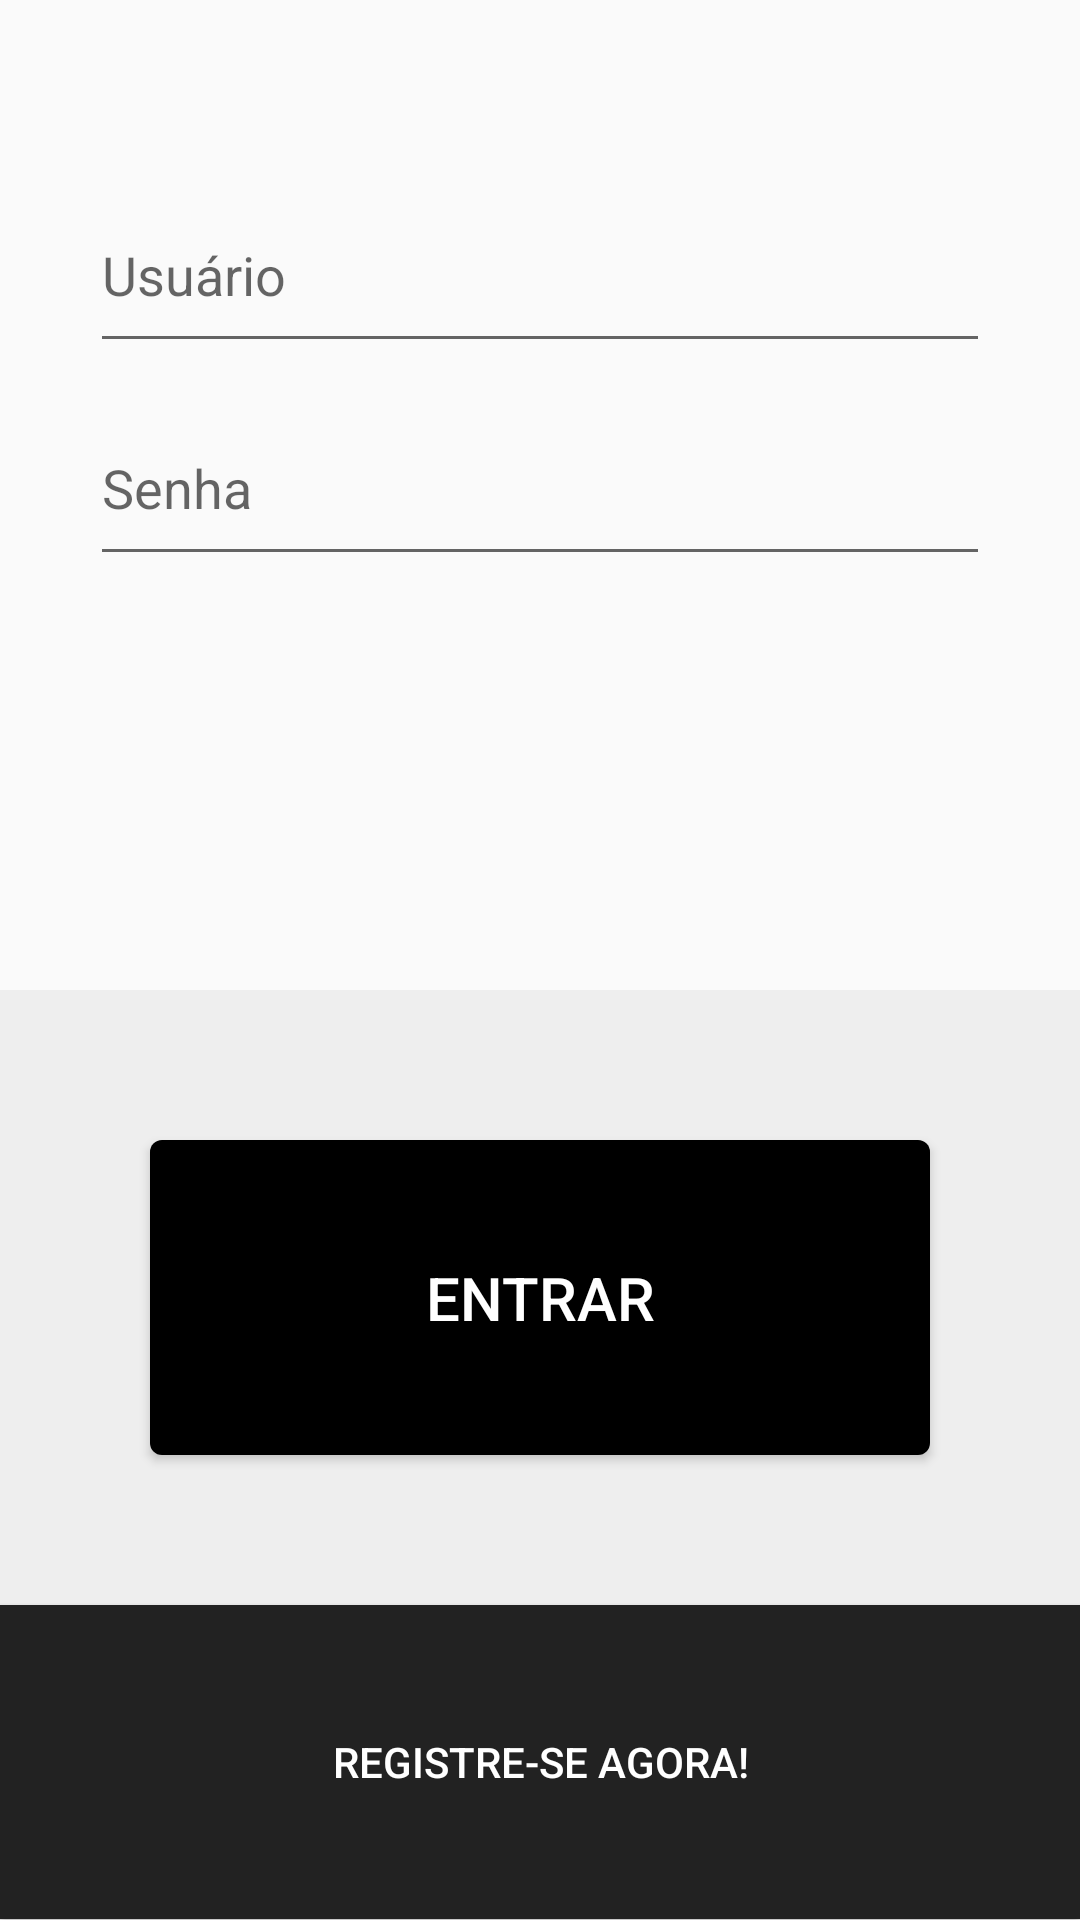

Here is an Android app screen rendered from its layout file. Give the layout XML and the strings, colors and styles it references.
<!-- AndroidManifest.xml: application theme AppTheme -->
<!-- res/layout/activity_login.xml -->
<?xml version="1.0" encoding="utf-8"?>
<LinearLayout xmlns:android="http://schemas.android.com/apk/res/android"
    xmlns:app="http://schemas.android.com/apk/res-auto"
    xmlns:tools="http://schemas.android.com/tools"
    android:layout_width="match_parent"
    android:layout_height="match_parent"
    android:orientation="vertical"
    tools:context="com.example.pedro.agenda.login.LoginActivity"
    >


    <LinearLayout
        android:layout_width="match_parent"
        android:layout_height="0dp"
        android:layout_weight="1.61"
        android:orientation="vertical"
        android:padding="30dp">

        <android.support.design.widget.TextInputLayout
            android:layout_width="match_parent"
            android:layout_height="wrap_content"
            android:layout_marginTop="20dp"
            android:id="@+id/layout_login">

            <android.support.design.widget.TextInputEditText
                android:layout_width="match_parent"
                android:layout_height="60dp"
                android:hint="@string/usuario_form"
                android:id="@+id/text_edit_login"/>

        </android.support.design.widget.TextInputLayout>

        <android.support.design.widget.TextInputLayout
            android:layout_width="match_parent"
            android:layout_height="wrap_content"
            android:id="@+id/layout_password">

            <android.support.design.widget.TextInputEditText
                android:layout_width="match_parent"
                android:layout_height="60dp"
                android:hint="@string/senha_form"
                android:inputType="textPassword"
                android:id="@+id/text_edit_password"/>


        </android.support.design.widget.TextInputLayout>


    </LinearLayout>

    <LinearLayout
        android:layout_width="match_parent"
        android:layout_height="0dp"
        android:layout_weight="1"
        android:background="#eee">

        <Button
            android:text="ENTRAR"
            android:background="@drawable/botao_arredondado"
            android:shadowRadius="0"
            android:textColor="#fff"
            android:textSize="20dp"
            android:layout_height="match_parent"
            android:layout_width="match_parent"
            android:layout_margin="50dp"
            android:id="@+id/botao_login"/>
    </LinearLayout>

    <Button
        android:layout_width="match_parent"
        android:layout_height="0dp"
        android:layout_weight="0.51"
        android:background="#222"
        android:text="Registre-se agora!"
        android:textColor="#FFF" />


</LinearLayout>
<!-- resources referenced by this layout -->
<resources>
  <!-- drawable botao_arredondado (drawable) -->
  <?xml version="1.0" encoding="utf-8"?>
  <shape xmlns:android="http://schemas.android.com/apk/res/android"
      android:shape="rectangle">
      <corners android:radius="4dp" />
      <solid android:color="#000"/>
  </shape>
  <string name="senha_form">Senha</string>
  <string name="usuario_form">Usuário</string>
  <style name="AppTheme" parent="Theme.AppCompat.Light.NoActionBar">
          
  
          <item name="colorPrimary">@color/colorPrimary</item>
          <item name="colorPrimaryDark">@color/colorPrimaryDark</item>
          <item name="colorAccent">@color/colorAccent</item>
      </style>
  <color name="colorPrimary">#1f2730</color>
  <color name="colorPrimaryDark">#222321</color>
  <color name="colorAccent">#27aad2</color>
</resources>
